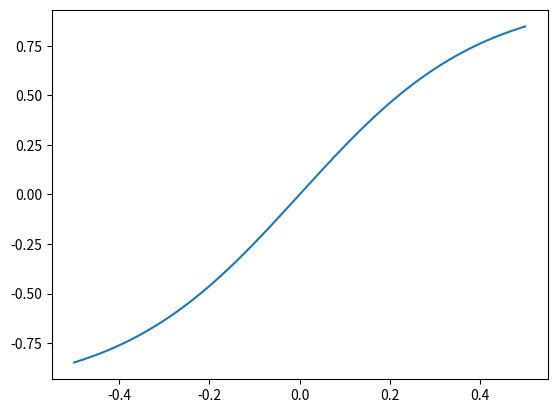

This chart was generated by the following Python code:
import pandas as pd
import numpy as np
import math
import matplotlib.pyplot as plt
def sigmoide(x,b=5):
    return 2 / (1 + np.exp(-b * np.array(x))) - 1
x=np.linspace(-0.5,0.5,1000)
plt.plot(x,sigmoide(x))
plt.show()
prueba=[0.5 , 0.1 , 0.3 , -0.5]
print(sigmoide(prueba))
'''y = np.array([0.9 ,0 ,-0.6 ])
yd = np.array([1 ,-1 ,1 ])
delta= (yd-y) * (1/2) *((1+y)*(1-y))
def signo(x):
    return np.where(np.array(x) >= 0, 1, -1)
if ((yd == signo(y)).all()):
    print(yd,"   ",signo(y))'''